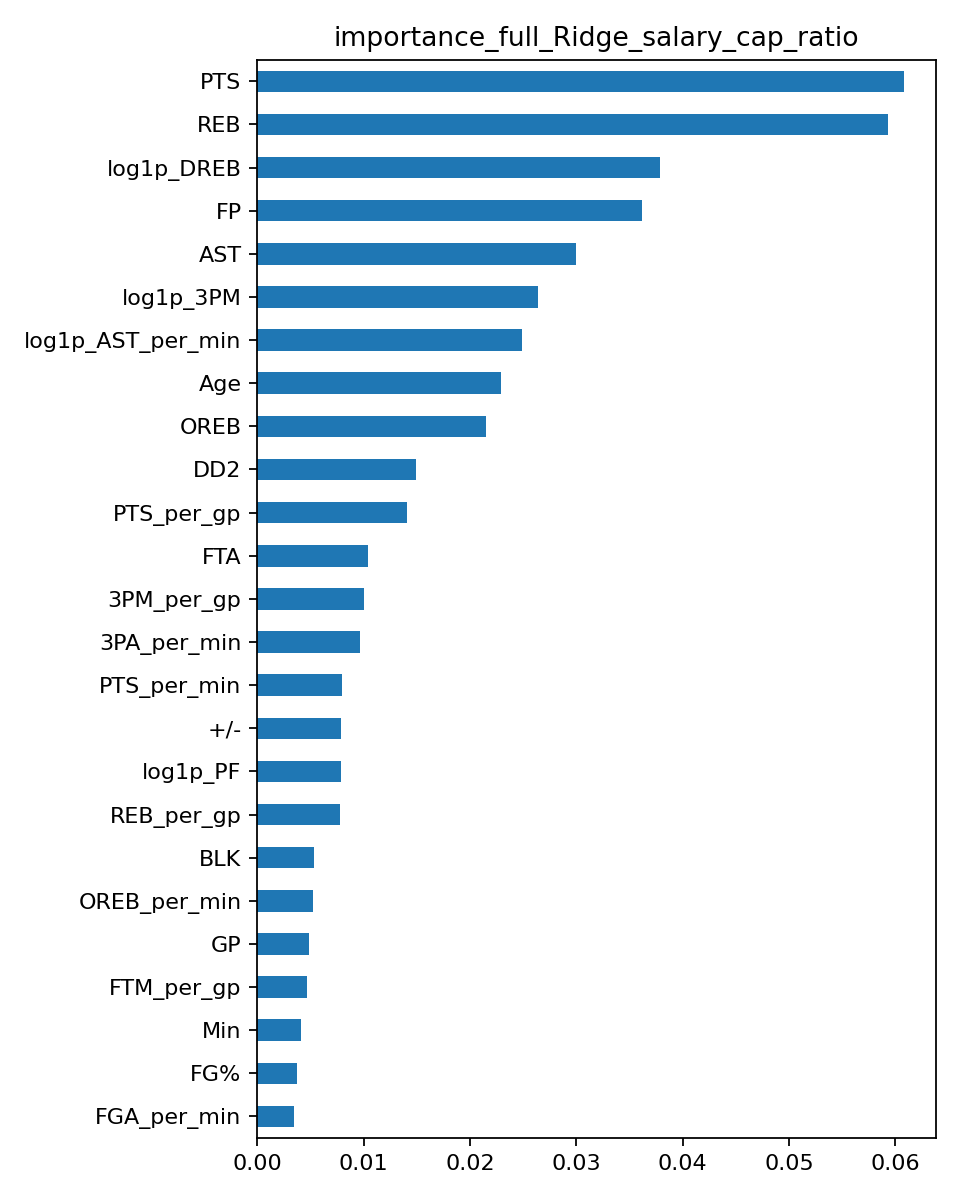

The table this chart was drawn from, first rows:
, importance
PTS, 0.06077
REB, 0.0593
log1p_DREB, 0.03782
FP, 0.03613
AST, 0.03002
log1p_3PM, 0.02636
log1p_AST_per_min, 0.02485
Age, 0.02289
OREB, 0.02149
DD2, 0.01497
PTS_per_gp, 0.01411
FTA, 0.01043
3PM_per_gp, 0.01007
3PA_per_min, 0.009662
PTS_per_min, 0.00797
+/-, 0.007915
log1p_PF, 0.007915
REB_per_gp, 0.007785
BLK, 0.005316
OREB_per_min, 0.005234
GP, 0.004828
FTM_per_gp, 0.004702
Min, 0.004136
FG%, 0.003773
FGA_per_min, 0.003485
AST_per_gp, 0.00347
TOV_per_min, 0.003455
BLK_per_gp, 0.003428
PF_per_min, 0.003406
STL_per_gp, 0.002833
TOV_per_gp, 0.002757
DREB_per_min, 0.002408
FT%, 0.001953
FTM_per_min, 0.001664
TOV, 0.001394
DREB_share, 0.001118
3P%, 0.001077
TS%_calc, 0.0002778
W, 0.0002491
STL, 0.0002125
